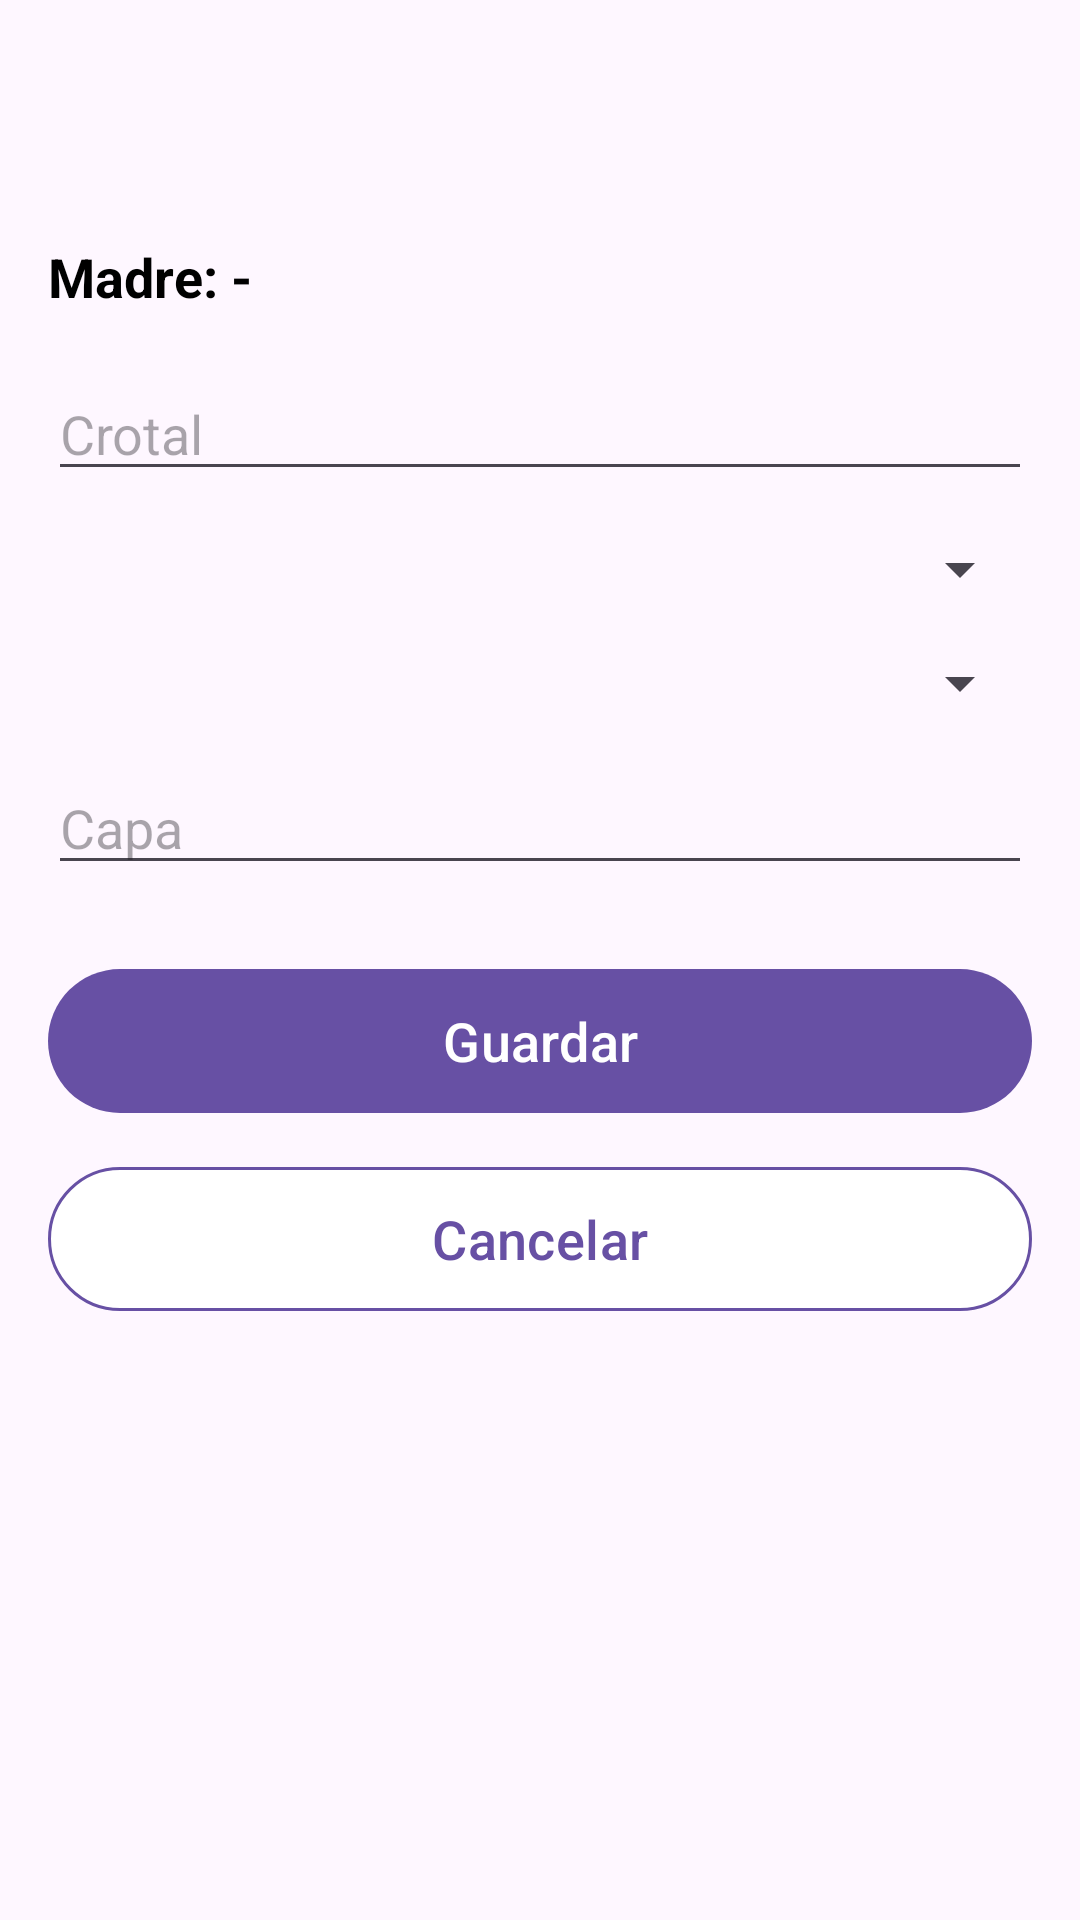

Write the Android layout XML for this screen, with the resource values it uses.
<!-- AndroidManifest.xml: application theme Theme.VacasYMas -->
<!-- res/layout/activity_identificar_cria.xml -->
<?xml version="1.0" encoding="utf-8"?>
<androidx.constraintlayout.widget.ConstraintLayout
    xmlns:android="http://schemas.android.com/apk/res/android"
    xmlns:app="http://schemas.android.com/apk/res-auto"
    android:layout_width="match_parent"
    android:layout_height="match_parent">

    <com.google.android.material.appbar.MaterialToolbar
        android:id="@+id/toolbar"
        android:layout_width="0dp"
        android:layout_height="wrap_content"
        android:backgroundTint="#6750A4"
        android:title="Identificar cría"
        android:titleTextColor="@android:color/white"
        app:navigationIconTint="@android:color/white"
        app:layout_constraintTop_toTopOf="parent"
        app:layout_constraintStart_toStartOf="parent"
        app:layout_constraintEnd_toEndOf="parent" />

    <ScrollView
        android:layout_width="0dp"
        android:layout_height="0dp"
        app:layout_constraintTop_toBottomOf="@id/toolbar"
        app:layout_constraintBottom_toBottomOf="parent"
        app:layout_constraintStart_toStartOf="parent"
        app:layout_constraintEnd_toEndOf="parent">

        <LinearLayout
            android:layout_width="match_parent"
            android:layout_height="wrap_content"
            android:orientation="vertical"
            android:padding="16dp">

            <TextView
                android:id="@+id/tvMadre"
                android:layout_width="match_parent"
                android:layout_height="wrap_content"
                android:text="Madre: -"
                android:textSize="18sp"
                android:textStyle="bold"
                android:textColor="@android:color/black" />

            <EditText
                android:id="@+id/etCrotal"
                android:layout_width="match_parent"
                android:layout_height="wrap_content"
                android:layout_marginTop="18dp"
                android:hint="Crotal"
                android:textSize="18sp"
                android:inputType="textCapCharacters" />

            <Spinner
                android:id="@+id/spSexo"
                android:layout_width="match_parent"
                android:layout_height="wrap_content"
                android:layout_marginTop="14dp" />

            <Spinner
                android:id="@+id/spRaza"
                android:layout_width="match_parent"
                android:layout_height="wrap_content"
                android:layout_marginTop="14dp" />

            <EditText
                android:id="@+id/etCapa"
                android:layout_width="match_parent"
                android:layout_height="wrap_content"
                android:layout_marginTop="14dp"
                android:hint="Capa"
                android:textSize="18sp" />

            <com.google.android.material.button.MaterialButton
                android:id="@+id/btnGuardar"
                android:layout_width="match_parent"
                android:layout_height="56dp"
                android:layout_marginTop="24dp"
                android:text="Guardar"
                android:textSize="18sp"
                app:backgroundTint="#6750A4" />

            <com.google.android.material.button.MaterialButton
                android:id="@+id/btnCancelar"
                android:layout_width="match_parent"
                android:layout_height="56dp"
                android:layout_marginTop="10dp"
                android:text="Cancelar"
                android:textSize="18sp"
                android:textColor="#6750A4"
                app:backgroundTint="@android:color/white"
                app:strokeColor="#6750A4"
                app:strokeWidth="1dp" />

        </LinearLayout>
    </ScrollView>

</androidx.constraintlayout.widget.ConstraintLayout>
<!-- resources referenced by this layout -->
<resources>
  <style name="Theme.VacasYMas" parent="Base.Theme.VacasYMas" />
  <style name="Base.Theme.VacasYMas" parent="Theme.Material3.DayNight.NoActionBar">
          
          
      </style>
</resources>
